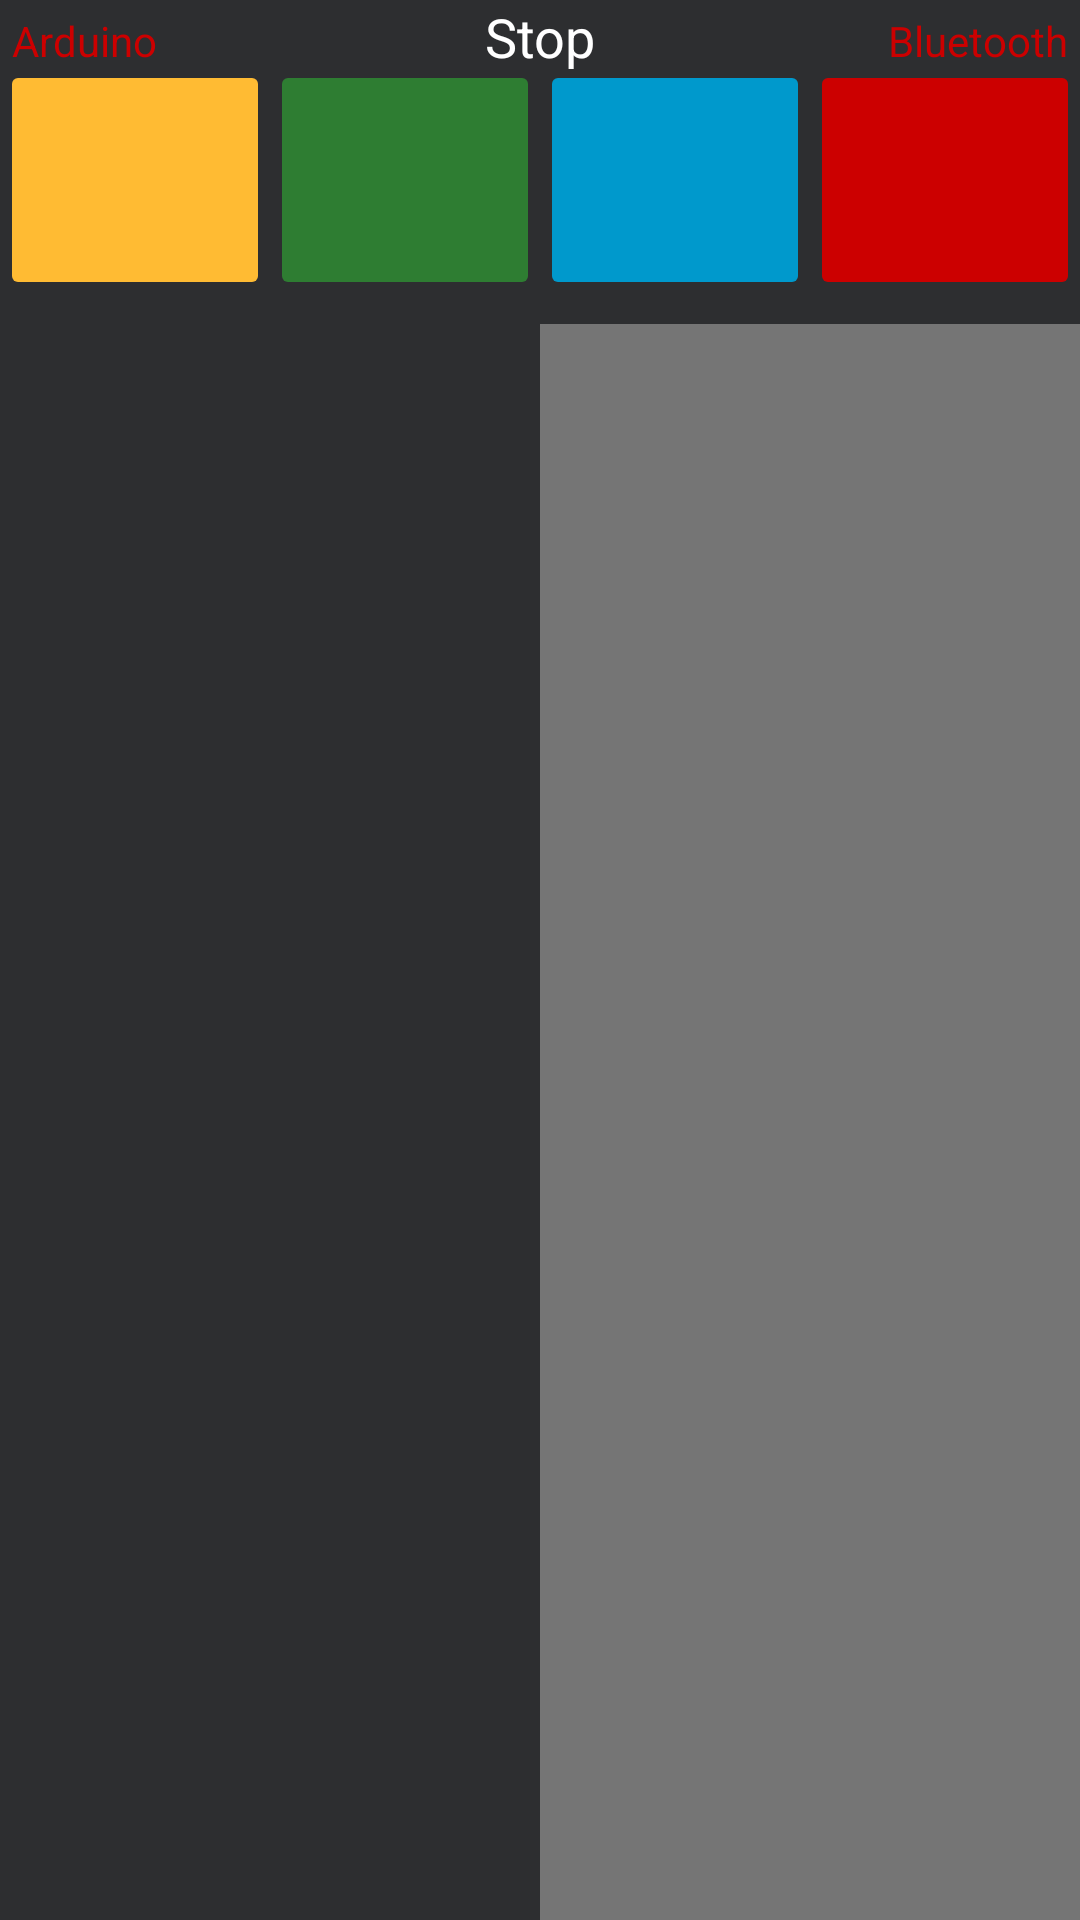

This screen was rendered from an Android layout file. Write that file and the resources it references.
<!-- AndroidManifest.xml: application theme AppTheme -->
<!-- res/layout/activity_sequence_play.xml -->
<?xml version="1.0" encoding="utf-8"?>
<android.support.constraint.ConstraintLayout xmlns:android="http://schemas.android.com/apk/res/android"
    xmlns:app="http://schemas.android.com/apk/res-auto"
    xmlns:tools="http://schemas.android.com/tools"
    android:layout_width="match_parent"
    android:layout_height="match_parent"
    android:background="@color/background"
    tools:context=".views.SequencePlay.SequencePlayActivity">

    <TextView
        android:id="@+id/playStatus"
        android:layout_width="wrap_content"
        android:layout_height="wrap_content"
        android:text="Stop"
        android:textColor="@android:color/white"
        android:textSize="18sp"
        app:layout_constraintEnd_toEndOf="parent"
        app:layout_constraintHorizontal_bias="0.5"
        app:layout_constraintStart_toStartOf="parent" />

    <LinearLayout
        android:id="@+id/linearLayout"
        android:layout_width="0dp"
        android:layout_height="80dp"
        android:layout_marginTop="20dp"
        android:orientation="horizontal"
        app:layout_constraintEnd_toEndOf="parent"
        app:layout_constraintStart_toStartOf="parent"
        app:layout_constraintTop_toTopOf="parent">

        <ImageButton
            android:id="@+id/playBack"
            android:layout_width="wrap_content"
            android:layout_height="match_parent"
            android:layout_weight="1"
            android:backgroundTint="@android:color/holo_orange_light"
            android:onClick="onBackClick"
            app:srcCompat="@drawable/ic_skip_previous_white_24dp" />

        <ImageButton
            android:id="@+id/playButton"
            style="@style/Widget.AppCompat.ImageButton"
            android:layout_width="wrap_content"
            android:layout_height="match_parent"
            android:layout_weight="1"
            android:backgroundTint="@color/colorAccent"
            android:onClick="onPlayClick"
            app:srcCompat="@drawable/ic_play_arrow_white_24dp" />

        <ImageButton
            android:id="@+id/pauseButton"
            android:layout_width="wrap_content"
            android:layout_height="match_parent"
            android:layout_weight="1"
            android:backgroundTint="@android:color/holo_blue_dark"
            android:onClick="onPauseClick"
            app:srcCompat="@drawable/ic_pause_white_24dp" />

        <ImageButton
            android:id="@+id/stopButton"
            android:layout_width="wrap_content"
            android:layout_height="match_parent"
            android:layout_weight="1"
            android:backgroundTint="@android:color/holo_red_dark"
            android:onClick="onStopClick"
            app:srcCompat="@drawable/ic_stop_white_24dp" />

    </LinearLayout>

    <LinearLayout
        android:layout_width="0dp"
        android:layout_height="0dp"
        android:layout_marginTop="8dp"
        android:orientation="horizontal"
        android:weightSum="2"
        app:layout_constraintBottom_toBottomOf="parent"
        app:layout_constraintEnd_toEndOf="parent"
        app:layout_constraintStart_toStartOf="parent"
        app:layout_constraintTop_toBottomOf="@+id/linearLayout">

        <android.support.v7.widget.RecyclerView
            android:id="@+id/playSequenceRecycler"
            android:layout_width="match_parent"
            android:layout_height="match_parent"
            android:layout_weight="1" />

        <android.support.v7.widget.RecyclerView
            android:id="@+id/playItemRecycler"
            android:layout_width="match_parent"
            android:layout_height="match_parent"
            android:layout_weight="1"
            android:background="#757575"
            android:longClickable="true">

        </android.support.v7.widget.RecyclerView>
    </LinearLayout>

    <TextView
        android:id="@+id/arduinoState"
        android:layout_width="wrap_content"
        android:layout_height="wrap_content"
        android:layout_marginStart="4dp"
        android:layout_marginTop="4dp"
        android:text="Arduino"
        android:textColor="@android:color/holo_red_dark"
        app:layout_constraintStart_toStartOf="parent"
        app:layout_constraintTop_toTopOf="parent" />

    <TextView
        android:id="@+id/bluetoothState"
        android:layout_width="wrap_content"
        android:layout_height="wrap_content"
        android:layout_marginEnd="4dp"
        android:layout_marginTop="4dp"
        android:text="Bluetooth"
        android:textColor="@android:color/holo_red_dark"
        app:layout_constraintEnd_toEndOf="parent"
        app:layout_constraintTop_toTopOf="parent" />

</android.support.constraint.ConstraintLayout>
<!-- resources referenced by this layout -->
<resources>
  <color name="background">#2d2e30</color>
  <color name="colorAccent">#2e7d32</color>
  <style name="AppTheme" parent="Theme.AppCompat.Light.DarkActionBar">
          
          <item name="colorPrimary">@color/colorPrimary</item>
          <item name="colorPrimaryDark">@color/colorPrimaryDark</item>
          <item name="colorAccent">@color/colorAccent</item>
      </style>
  <color name="colorPrimary">#263238</color>
  <color name="colorPrimaryDark">#000a12</color>
</resources>
